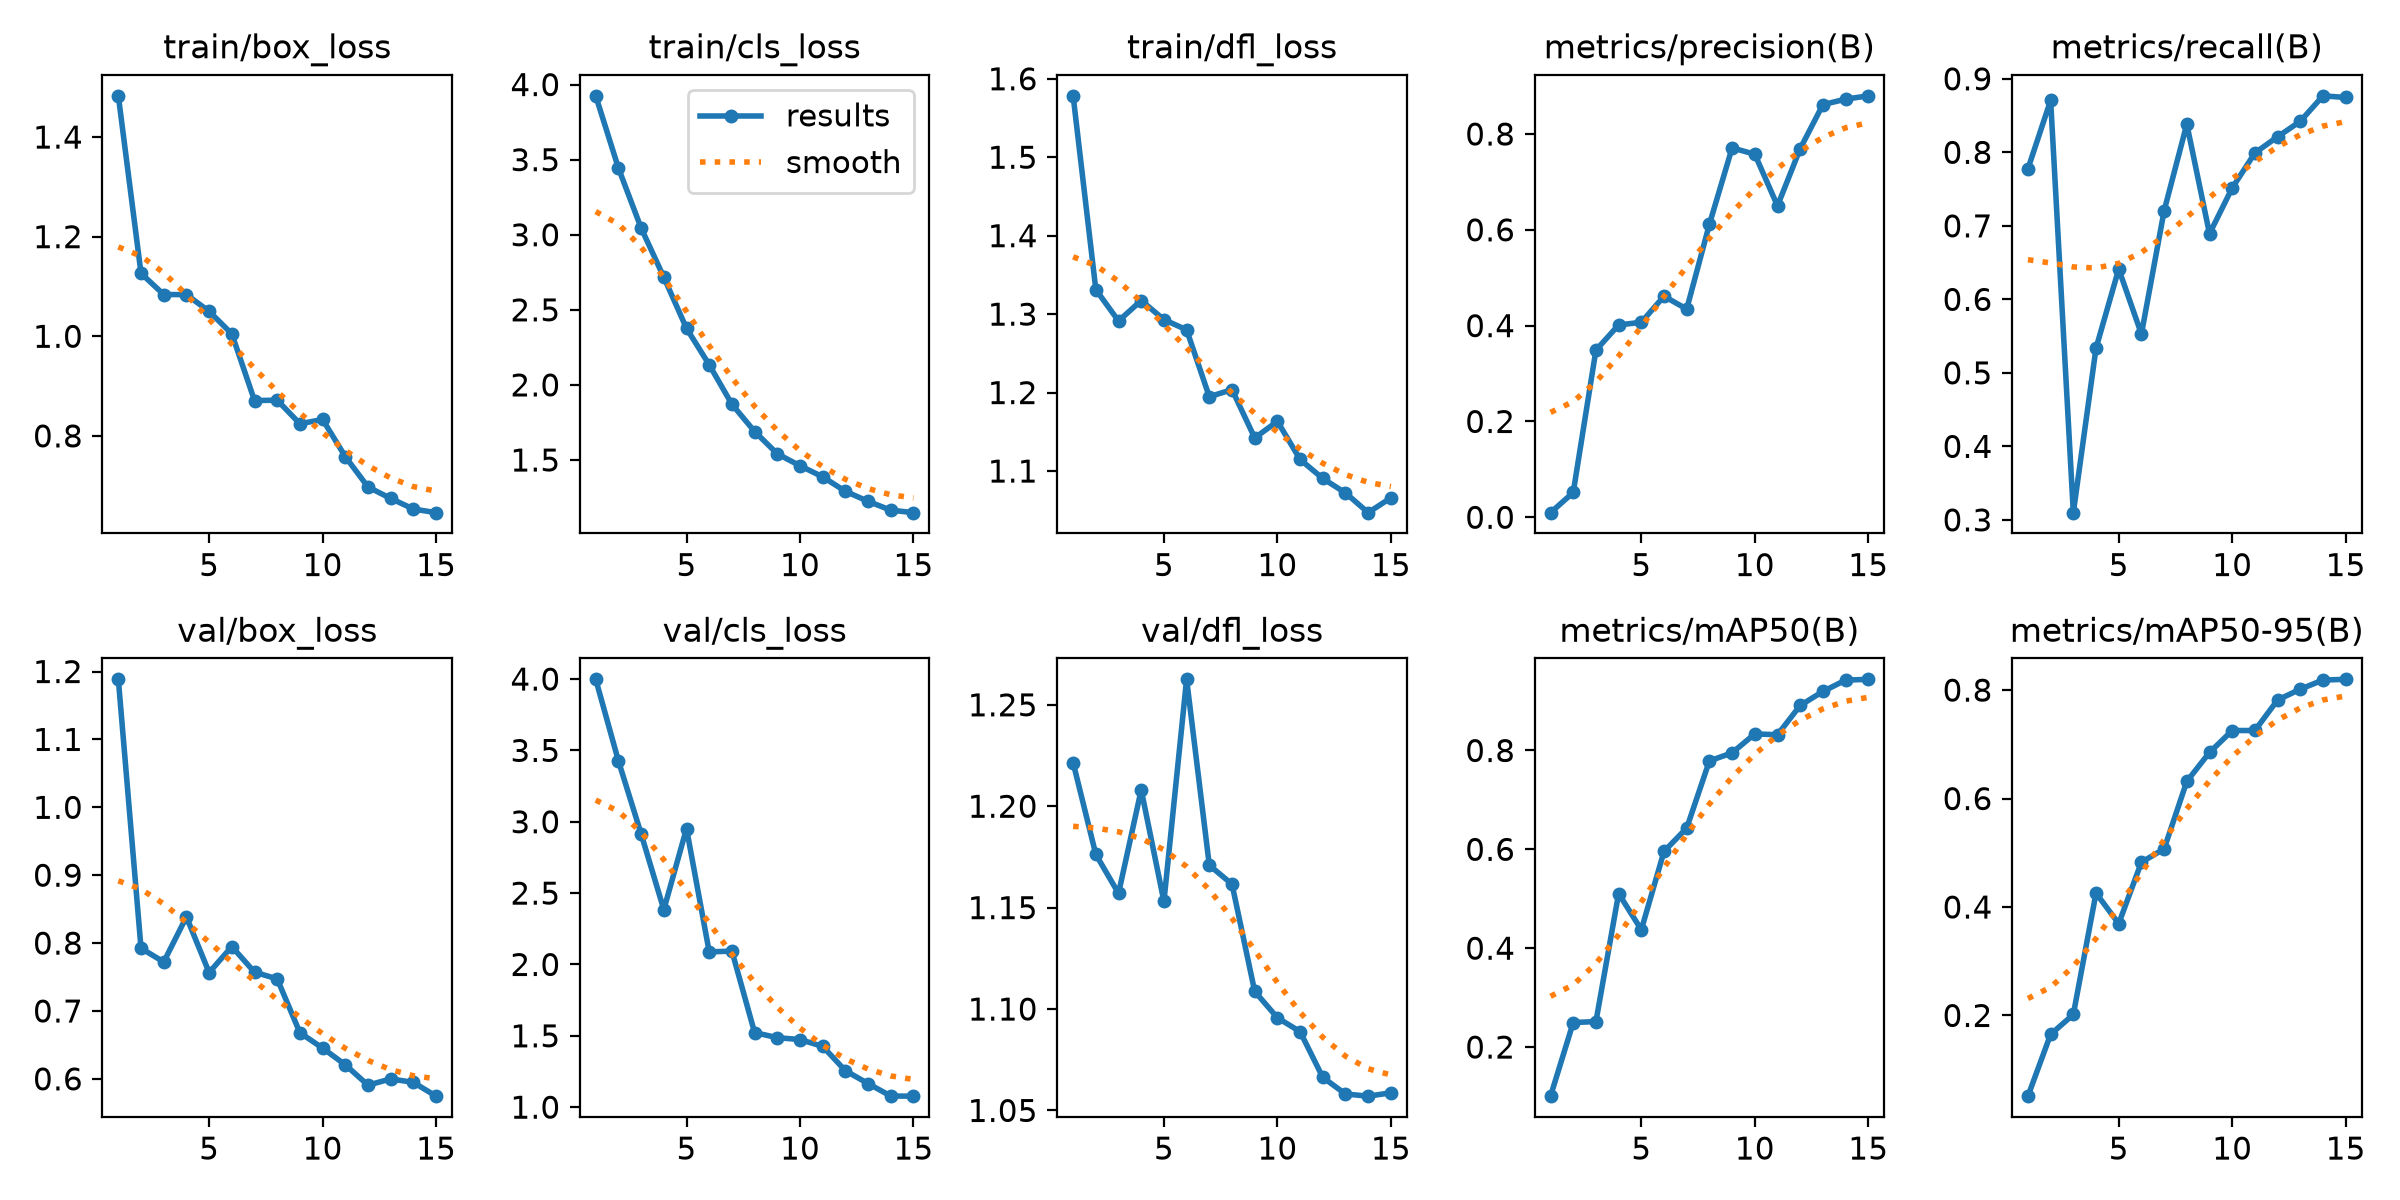

Values plotted in this chart, from the file beside it:
epoch, time, train/box_loss, train/cls_loss, train/dfl_loss, metrics/precision(B), metrics/recall(B), metrics/mAP50(B), metrics/mAP50-95(B), val/box_loss, val/cls_loss, val/dfl_loss, lr/pg0, lr/pg1, lr/pg2
1, 89.69, 1.483, 3.925, 1.578, 0.00961, 0.7776, 0.1006, 0.05114, 1.189, 3.998, 1.221, 0.0002024, 0.0002024, 0.0002024
2, 178.9, 1.126, 3.444, 1.331, 0.0517, 0.8707, 0.2496, 0.1651, 0.7923, 3.426, 1.176, 0.0003836, 0.0003836, 0.0003836
3, 264.6, 1.084, 3.045, 1.291, 0.3488, 0.3098, 0.2515, 0.2017, 0.7722, 2.915, 1.157, 0.0005373, 0.0005373, 0.0005373
4, 352.3, 1.084, 2.717, 1.317, 0.4014, 0.5336, 0.5106, 0.4256, 0.8386, 2.384, 1.208, 0.0005012, 0.0005012, 0.0005012
5, 430.3, 1.05, 2.376, 1.293, 0.407, 0.6413, 0.4373, 0.3694, 0.7566, 2.953, 1.153, 0.00046, 0.00046, 0.00046
6, 493, 1.005, 2.134, 1.28, 0.4613, 0.5528, 0.5958, 0.4826, 0.7949, 2.088, 1.263, 0.0004188, 0.0004188, 0.0004188
7, 556.3, 0.871, 1.871, 1.195, 0.4346, 0.7204, 0.643, 0.5071, 0.7572, 2.094, 1.171, 0.0003775, 0.0003775, 0.0003775
8, 616.4, 0.8716, 1.69, 1.204, 0.6117, 0.8384, 0.7789, 0.6316, 0.7473, 1.523, 1.162, 0.0003363, 0.0003363, 0.0003363
9, 678.4, 0.8243, 1.541, 1.142, 0.7709, 0.6893, 0.7953, 0.685, 0.668, 1.487, 1.109, 0.000295, 0.000295, 0.000295
10, 743.6, 0.8329, 1.462, 1.163, 0.7578, 0.7516, 0.8336, 0.7254, 0.6453, 1.474, 1.096, 0.0002538, 0.0002538, 0.0002538
11, 808.8, 0.7583, 1.388, 1.115, 0.6501, 0.7992, 0.8318, 0.7255, 0.6207, 1.426, 1.089, 0.0002125, 0.0002125, 0.0002125
12, 875, 0.6974, 1.291, 1.091, 0.7694, 0.8212, 0.8911, 0.7818, 0.5907, 1.255, 1.066, 0.0001712, 0.0001712, 0.0001712
13, 938.9, 0.6744, 1.225, 1.072, 0.8613, 0.8422, 0.9194, 0.8017, 0.6, 1.165, 1.058, 0.00013, 0.00013, 0.00013
14, 1005, 0.6531, 1.166, 1.047, 0.8727, 0.8769, 0.9424, 0.8186, 0.5948, 1.078, 1.057, 8.875e-05, 8.875e-05, 8.875e-05
15, 1071, 0.6458, 1.149, 1.066, 0.8797, 0.8746, 0.944, 0.8199, 0.5745, 1.077, 1.059, 4.75e-05, 4.75e-05, 4.75e-05
